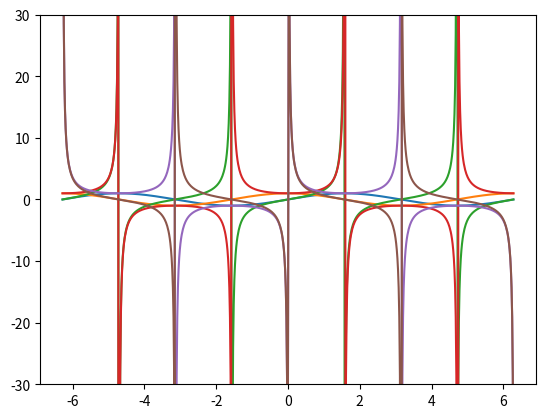

Recreate this plot in Python.
from matplotlib import pyplot as plt
import numpy as np
import math as m


def deg_to_rad(theta):
    rad = theta / 360 * (2 * np.pi)
    return rad


# arbitrary value to account for zero division error
# can be any number and will not affect the graphs' shapes
arb_val = 0

# u represents the first x value taken
u1 = -360
u = deg_to_rad(u1)

# v represents the last x value taken
v1 = 360
v = deg_to_rad(v1)

# establishing formula relating the increment to the number of values in the array
step = 1
vals = int((v1 - u1) / step)

# lim represents the range of y-values sampled for the graph
# not doing so will result in the curvature of the latter three graphs getting flattened out
lim = 30

# x is the list of values for the x-coordinates
x = np.linspace(u, v, vals)

# sine graph
y = np.sin(x)
plt.plot(x, y)
plt.show()

# cosine graph
y = np.cos(x)
plt.plot(x, y)
plt.show()

# tangent graph
y = np.tan(x)
plt.plot(x, y)
plt.ylim(-lim, lim)
plt.show()

# secant graph
y = []
for i in range(u1, v1, step):
    a = deg_to_rad(i)

    if m.cos(a) == 0:
        y.append(arb_val)

    else:
        y.append(1 / m.cos(a))

plt.plot(x, y)
plt.ylim(-lim, lim)
plt.show()

# cosecant graph
y = []
for i in range(u1, v1, step):
    a = deg_to_rad(i)

    if m.sin(a) == 0:
        y.append(arb_val)
    else:
        y.append(1 / m.sin(a))

plt.plot(x, y)
plt.ylim(-lim, lim)
plt.show()

# cotangent graph
y = []
for i in range(u1, v1, step):
    a = deg_to_rad(i)

    if m.tan(a) == 0:
        y.append(arb_val)
    else:
        y.append(1 / m.tan(a))

plt.plot(x, y)
plt.ylim(-lim, lim)
plt.show()
